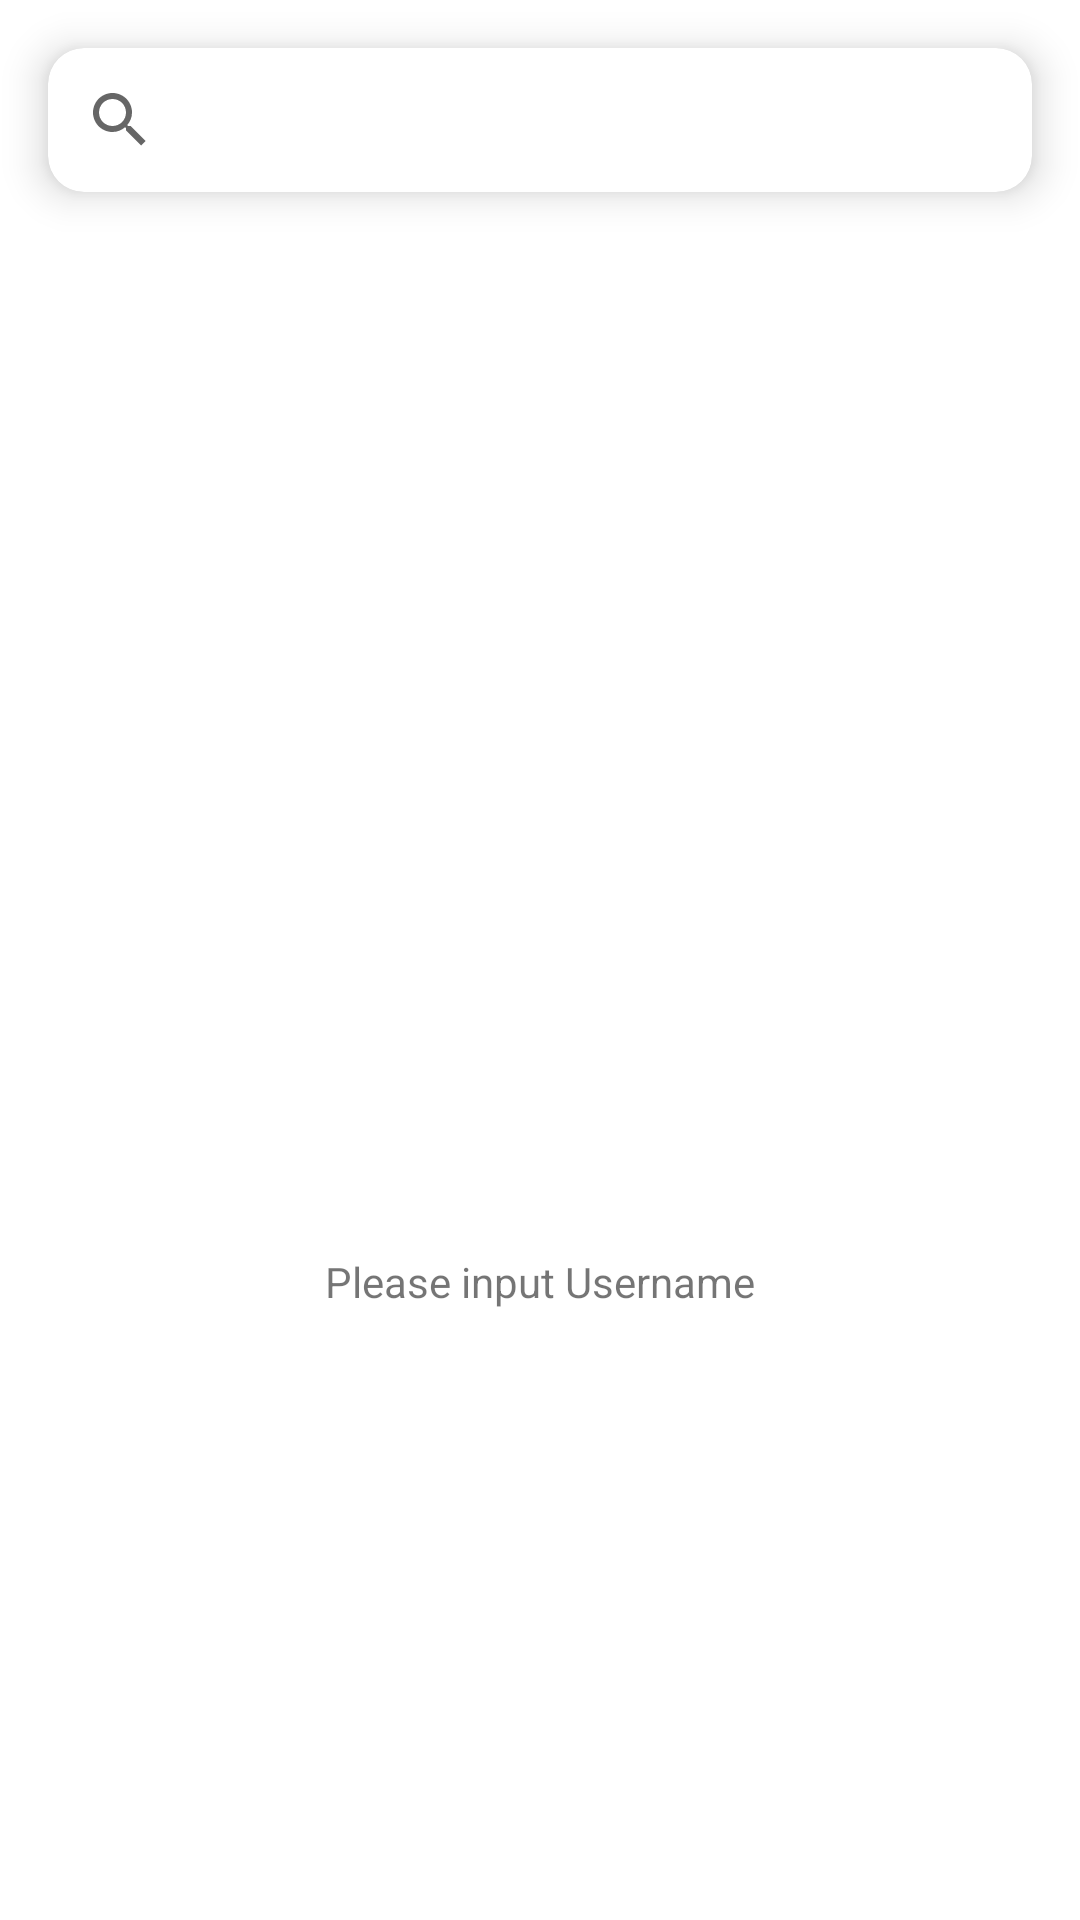

Here is an Android app screen rendered from its layout file. Give the layout XML and the strings, colors and styles it references.
<!-- AndroidManifest.xml: application theme Theme.GithubUser -->
<!-- res/layout/activity_main.xml -->
<?xml version="1.0" encoding="utf-8"?>
<androidx.constraintlayout.widget.ConstraintLayout xmlns:android="http://schemas.android.com/apk/res/android"
    xmlns:app="http://schemas.android.com/apk/res-auto"
    xmlns:tools="http://schemas.android.com/tools"
    android:layout_width="match_parent"
    android:layout_height="match_parent"
    tools:context=".ui.main.MainActivity">

    <androidx.cardview.widget.CardView
        android:id="@+id/search"
        android:layout_width="match_parent"
        android:layout_height="wrap_content"
        android:layout_marginStart="16dp"
        android:layout_marginTop="16dp"
        android:layout_marginEnd="16dp"
        app:cardCornerRadius="12dp"
        app:cardElevation="8dp"
        app:layout_constraintEnd_toEndOf="parent"
        app:layout_constraintStart_toStartOf="parent"
        app:layout_constraintTop_toTopOf="parent">

        <SearchView
            android:id="@+id/et_query"
            android:layout_width="match_parent"
            android:layout_height="wrap_content"/>
    </androidx.cardview.widget.CardView>

    
    
    
    
    
    
    
    
    
    

    
    
    
    

    
    
    
    
    
    
    
    

    
    
    
    
    
    
    
    

    <RelativeLayout
        android:id="@+id/search_text"
        android:layout_width="wrap_content"
        android:layout_height="wrap_content"
        android:visibility="visible"
        app:layout_constraintBottom_toBottomOf="parent"
        app:layout_constraintEnd_toEndOf="parent"
        app:layout_constraintStart_toStartOf="parent"
        app:layout_constraintTop_toBottomOf="@+id/search">

        <ImageView
            android:id="@+id/imageView"
            android:layout_width="150dp"
            android:layout_height="150dp"
            android:layout_centerHorizontal="true"
            android:src="@drawable/ic_search"
            tools:ignore="ContentDescription" />
        <TextView
            android:layout_width="wrap_content"
            android:layout_height="wrap_content"
            android:layout_centerHorizontal="true"
            android:layout_below="@id/imageView"
            android:text="@string/search_hint"/>
    </RelativeLayout>

    <androidx.recyclerview.widget.RecyclerView
        android:id="@+id/rv_user"
        android:layout_width="0dp"
        android:layout_height="0dp"
        android:layout_marginTop="16dp"
        app:layout_constraintBottom_toBottomOf="parent"
        app:layout_constraintEnd_toEndOf="parent"
        app:layout_constraintStart_toStartOf="parent"
        app:layout_constraintTop_toBottomOf="@+id/search"
        tools:listitem="@layout/item_user" />

    <ProgressBar
        android:id="@+id/progress_bar"
        style="?android:progressBarStyle"
        android:layout_width="wrap_content"
        android:layout_height="wrap_content"
        android:visibility="gone"
        app:layout_constraintBottom_toBottomOf="parent"
        app:layout_constraintEnd_toEndOf="parent"
        app:layout_constraintStart_toStartOf="parent"
        app:layout_constraintTop_toBottomOf="@+id/search" />

</androidx.constraintlayout.widget.ConstraintLayout>
<!-- res/layout/item_user.xml (included above) -->
<?xml version="1.0" encoding="utf-8"?>
<androidx.constraintlayout.widget.ConstraintLayout
    xmlns:android="http://schemas.android.com/apk/res/android"
    xmlns:app="http://schemas.android.com/apk/res-auto"
    xmlns:tools="http://schemas.android.com/tools"
    android:layout_width="match_parent"
    android:layout_height="wrap_content">

    <de.hdodenhof.circleimageview.CircleImageView
        android:id="@+id/iv_user"
        android:layout_width="65dp"
        android:layout_height="64dp"
        android:layout_marginStart="16dp"
        android:layout_marginTop="16dp"
        android:layout_marginBottom="16dp"
        app:layout_constraintBottom_toBottomOf="parent"
        app:layout_constraintStart_toStartOf="parent"
        app:layout_constraintTop_toTopOf="parent" />

    <TextView
        android:id="@+id/tv_username"
        android:layout_width="wrap_content"
        android:layout_height="wrap_content"
        android:layout_marginStart="16dp"
        tools:text="TextView"
        app:layout_constraintBottom_toBottomOf="@+id/iv_user"
        app:layout_constraintStart_toEndOf="@+id/iv_user"
        app:layout_constraintTop_toTopOf="@+id/iv_user" />

</androidx.constraintlayout.widget.ConstraintLayout>
<!-- resources referenced by this layout -->
<resources>
  <string name="search">Search</string>
  <string name="search_hint">Please input Username</string>
  <style name="Theme.GithubUser" parent="Theme.MaterialComponents.DayNight.DarkActionBar">
          
          <item name="colorPrimary">@color/grey</item>
          <item name="colorPrimaryVariant">@color/black</item>
          <item name="colorOnPrimary">@color/white</item>
          
          <item name="colorSecondary">@color/teal_200</item>
          <item name="colorSecondaryVariant">@color/teal_700</item>
          <item name="colorOnSecondary">@color/black</item>
          
          <item name="android:statusBarColor" tools:targetApi="l">?attr/colorPrimaryVariant</item>
          
      </style>
  <!-- not gathered from this repository: default colours our renderer supplied (Android Studio template values) -->
  <color name="teal_200">#FF03DAC5</color>
  <color name="teal_700">#FF018786</color>
  <color name="black">#FF000000</color>
  <color name="white">#FFFFFFFF</color>
</resources>
